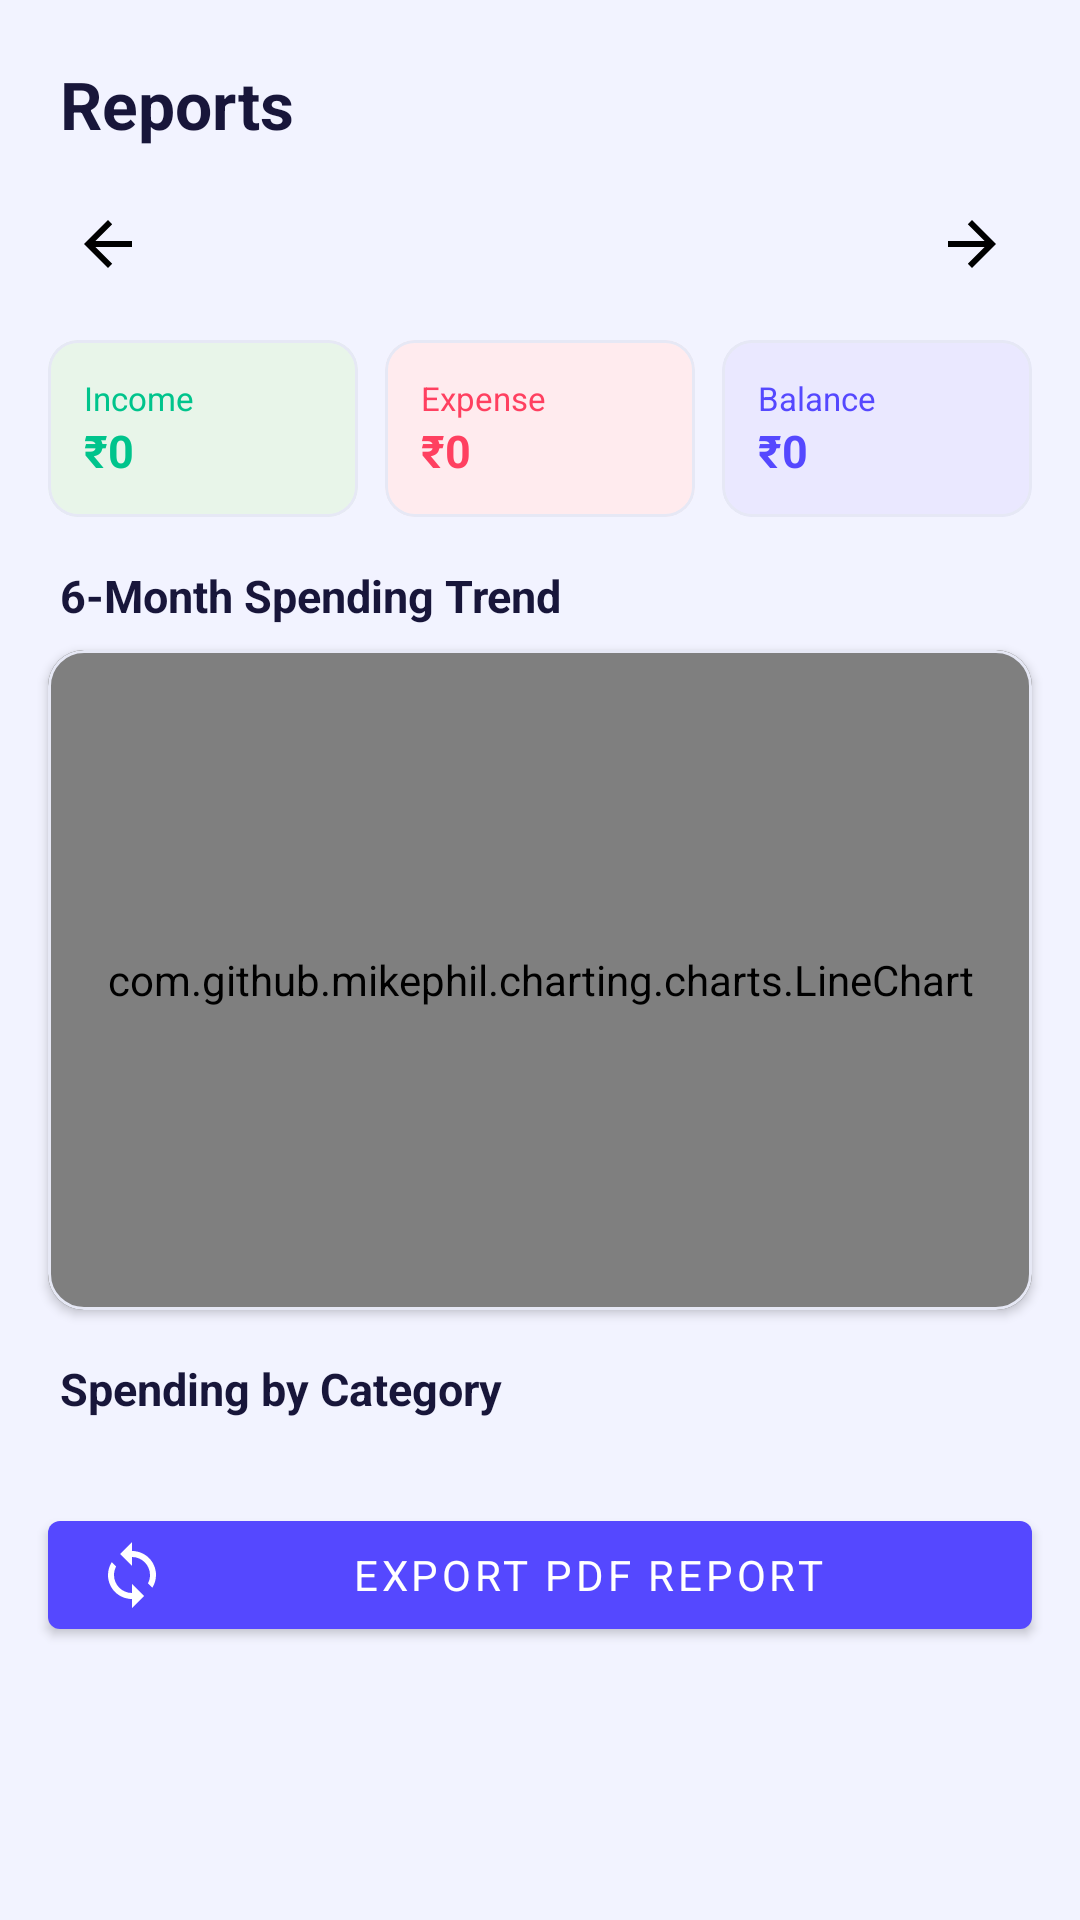

Android layout source for this screen:
<!-- AndroidManifest.xml: application theme Theme.FinancePro -->
<!-- res/layout/fragment_report.xml -->
<?xml version="1.0" encoding="utf-8"?>
<androidx.core.widget.NestedScrollView
    xmlns:android="http://schemas.android.com/apk/res/android"
    xmlns:app="http://schemas.android.com/apk/res-auto"
    android:layout_width="match_parent"
    android:layout_height="match_parent"
    android:background="@color/background">

    <LinearLayout
        android:layout_width="match_parent"
        android:layout_height="wrap_content"
        android:orientation="vertical"
        android:paddingBottom="24dp">

        
        <TextView
            android:layout_width="match_parent"
            android:layout_height="wrap_content"
            android:text="Reports"
            android:textSize="22sp"
            android:textStyle="bold"
            android:textColor="@color/text_primary"
            android:paddingHorizontal="20dp"
            android:paddingTop="20dp"
            android:paddingBottom="12dp" />

        
        <LinearLayout
            android:layout_width="match_parent"
            android:layout_height="wrap_content"
            android:orientation="horizontal"
            android:gravity="center_vertical"
            android:paddingHorizontal="16dp"
            android:paddingBottom="12dp">

            <ImageButton
                android:id="@+id/prevMonthButton"
                android:layout_width="40dp"
                android:layout_height="40dp"
                android:background="?attr/selectableItemBackgroundBorderless"
                android:src="@drawable/ic_back"
                android:contentDescription="Previous month" />

            <TextView
                android:id="@+id/monthYearLabel"
                android:layout_width="0dp"
                android:layout_height="wrap_content"
                android:layout_weight="1"
                android:gravity="center"
                android:textSize="18sp"
                android:textStyle="bold"
                android:textColor="@color/text_primary" />

            <ImageButton
                android:id="@+id/nextMonthButton"
                android:layout_width="40dp"
                android:layout_height="40dp"
                android:background="?attr/selectableItemBackgroundBorderless"
                android:rotation="180"
                android:src="@drawable/ic_back"
                android:contentDescription="Next month" />

        </LinearLayout>

        
        <LinearLayout
            android:layout_width="match_parent"
            android:layout_height="wrap_content"
            android:orientation="horizontal"
            android:paddingHorizontal="16dp"
            android:paddingBottom="16dp">

            <com.google.android.material.card.MaterialCardView
                android:layout_width="0dp"
                android:layout_height="wrap_content"
                android:layout_weight="1"
                android:layout_marginEnd="6dp"
                app:cardCornerRadius="10dp"
                app:cardBackgroundColor="#E8F5E9">

                <LinearLayout
                    android:layout_width="match_parent"
                    android:layout_height="wrap_content"
                    android:orientation="vertical"
                    android:padding="12dp">
                    <TextView
                        android:layout_width="wrap_content"
                        android:layout_height="wrap_content"
                        android:text="Income"
                        android:textSize="11sp"
                        android:textColor="@color/income" />
                    <TextView
                        android:id="@+id/summaryIncome"
                        android:layout_width="wrap_content"
                        android:layout_height="wrap_content"
                        android:text="₹0"
                        android:textSize="15sp"
                        android:textStyle="bold"
                        android:textColor="@color/income" />
                </LinearLayout>
            </com.google.android.material.card.MaterialCardView>

            <com.google.android.material.card.MaterialCardView
                android:layout_width="0dp"
                android:layout_height="wrap_content"
                android:layout_weight="1"
                android:layout_marginHorizontal="3dp"
                app:cardCornerRadius="10dp"
                app:cardBackgroundColor="#FFEBEE">

                <LinearLayout
                    android:layout_width="match_parent"
                    android:layout_height="wrap_content"
                    android:orientation="vertical"
                    android:padding="12dp">
                    <TextView
                        android:layout_width="wrap_content"
                        android:layout_height="wrap_content"
                        android:text="Expense"
                        android:textSize="11sp"
                        android:textColor="@color/expense" />
                    <TextView
                        android:id="@+id/summaryExpense"
                        android:layout_width="wrap_content"
                        android:layout_height="wrap_content"
                        android:text="₹0"
                        android:textSize="15sp"
                        android:textStyle="bold"
                        android:textColor="@color/expense" />
                </LinearLayout>
            </com.google.android.material.card.MaterialCardView>

            <com.google.android.material.card.MaterialCardView
                android:layout_width="0dp"
                android:layout_height="wrap_content"
                android:layout_weight="1"
                android:layout_marginStart="6dp"
                app:cardCornerRadius="10dp"
                app:cardBackgroundColor="@color/primary_light">

                <LinearLayout
                    android:layout_width="match_parent"
                    android:layout_height="wrap_content"
                    android:orientation="vertical"
                    android:padding="12dp">
                    <TextView
                        android:layout_width="wrap_content"
                        android:layout_height="wrap_content"
                        android:text="Balance"
                        android:textSize="11sp"
                        android:textColor="@color/primary" />
                    <TextView
                        android:id="@+id/summaryBalance"
                        android:layout_width="wrap_content"
                        android:layout_height="wrap_content"
                        android:text="₹0"
                        android:textSize="15sp"
                        android:textStyle="bold"
                        android:textColor="@color/primary" />
                </LinearLayout>
            </com.google.android.material.card.MaterialCardView>

        </LinearLayout>

        
        <TextView
            android:layout_width="match_parent"
            android:layout_height="wrap_content"
            android:text="6-Month Spending Trend"
            android:textSize="15sp"
            android:textStyle="bold"
            android:textColor="@color/text_primary"
            android:paddingHorizontal="20dp"
            android:paddingBottom="8dp" />

        <com.google.android.material.card.MaterialCardView
            android:layout_width="match_parent"
            android:layout_height="wrap_content"
            android:layout_marginHorizontal="16dp"
            android:layout_marginBottom="16dp"
            app:cardCornerRadius="12dp"
            app:cardElevation="2dp">

            <com.github.mikephil.charting.charts.LineChart
                android:id="@+id/spendingLineChart"
                android:layout_width="match_parent"
                android:layout_height="220dp"
                android:padding="8dp" />

        </com.google.android.material.card.MaterialCardView>

        
        <TextView
            android:layout_width="match_parent"
            android:layout_height="wrap_content"
            android:text="Spending by Category"
            android:textSize="15sp"
            android:textStyle="bold"
            android:textColor="@color/text_primary"
            android:paddingHorizontal="20dp"
            android:paddingBottom="8dp" />

        <androidx.recyclerview.widget.RecyclerView
            android:id="@+id/categoryBreakdownRecyclerView"
            android:layout_width="match_parent"
            android:layout_height="wrap_content"
            android:nestedScrollingEnabled="false"
            android:paddingHorizontal="16dp" />

        <TextView
            android:id="@+id/noCategoriesText"
            android:layout_width="match_parent"
            android:layout_height="wrap_content"
            android:text="No expense data for this month."
            android:gravity="center"
            android:textColor="@color/text_secondary"
            android:paddingVertical="16dp"
            android:visibility="gone" />

        
        <com.google.android.material.button.MaterialButton
            android:id="@+id/exportPdfButton"
            android:layout_width="match_parent"
            android:layout_height="wrap_content"
            android:layout_marginHorizontal="16dp"
            android:layout_marginTop="20dp"
            android:text="Export PDF Report"
            app:icon="@drawable/ic_sync" />

    </LinearLayout>

</androidx.core.widget.NestedScrollView>
<!-- resources referenced by this layout -->
<resources>
  <color name="background">#F2F3FF</color>
  <color name="expense">#FF4060</color>
  <color name="income">#00C48C</color>
  <color name="primary">#5548FF</color>
  <color name="primary_light">#EAE8FF</color>
  <color name="text_primary">#18163A</color>
  <color name="text_secondary">#7A789E</color>
  <!-- drawable ic_back (drawable) -->
  <vector xmlns:android="http://schemas.android.com/apk/res/android"
      android:width="24dp"
      android:height="24dp"
      android:viewportWidth="24.0"
      android:viewportHeight="24.0">
      <path
          android:fillColor="#FF000000"
          android:pathData="M20,11H7.8l5.6,-5.6L12,4l-8,8l8,8l1.4,-1.4L7.8,13H20V11z"/>
  </vector>
  <!-- drawable ic_sync (drawable) -->
  <vector xmlns:android="http://schemas.android.com/apk/res/android"
      android:width="24dp"
      android:height="24dp"
      android:viewportWidth="24.0"
      android:viewportHeight="24.0">
      <path
          android:fillColor="#FF000000"
          android:pathData="M12,4V1L8,5l4,4V6c3.31,0 6,2.69 6,6 0,1.01 -0.25,1.97 -0.7,2.8l1.46,1.46C19.54,15.03 20,13.57 20,12 20,7.58 16.42,4 12,4zm0,14c-3.31,0 -6,-2.69 -6,-6 0,-1.01 0.25,-1.97 0.7,-2.8L5.24,7.74C4.46,8.97 4,10.43 4,12c0,4.42 3.58,8 8,8v3l4,-4l-4,-4V18z"/>
  </vector>
  <color name="primary_dark">#3E32DC</color>
  <color name="white">#FFFFFFFF</color>
  <color name="accent">#F5A623</color>
  <color name="accent_dark">#CC8810</color>
  <color name="surface">#FFFFFF</color>
  <color name="surface_variant">#ECEEFF</color>
  <color name="text_hint">#B4B2CC</color>
  <style name="ShapeAppearance.FinancePro.MediumComponent" parent="ShapeAppearance.MaterialComponents.MediumComponent">
          <item name="cornerSize">16dp</item>
      </style>
  <style name="ShapeAppearance.FinancePro.LargeComponent" parent="ShapeAppearance.MaterialComponents.LargeComponent">
          <item name="cornerSize">24dp</item>
      </style>
  <style name="Widget.FinancePro.Card" parent="Widget.MaterialComponents.CardView">
          <item name="cardCornerRadius">20dp</item>
          <item name="cardElevation">0dp</item>
          <item name="strokeWidth">1dp</item>
          <item name="strokeColor">@color/divider</item>
          <item name="cardBackgroundColor">@color/surface</item>
      </style>
  <style name="Widget.FinancePro.TextInput" parent="Widget.MaterialComponents.TextInputLayout.OutlinedBox">
          <item name="boxCornerRadiusTopStart">14dp</item>
          <item name="boxCornerRadiusTopEnd">14dp</item>
          <item name="boxCornerRadiusBottomStart">14dp</item>
          <item name="boxCornerRadiusBottomEnd">14dp</item>
          <item name="boxStrokeColor">@color/divider</item>
          <item name="boxStrokeWidth">1.5dp</item>
          <item name="hintTextColor">@color/text_secondary</item>
      </style>
  <color name="divider">#E6E8F5</color>
</resources>
